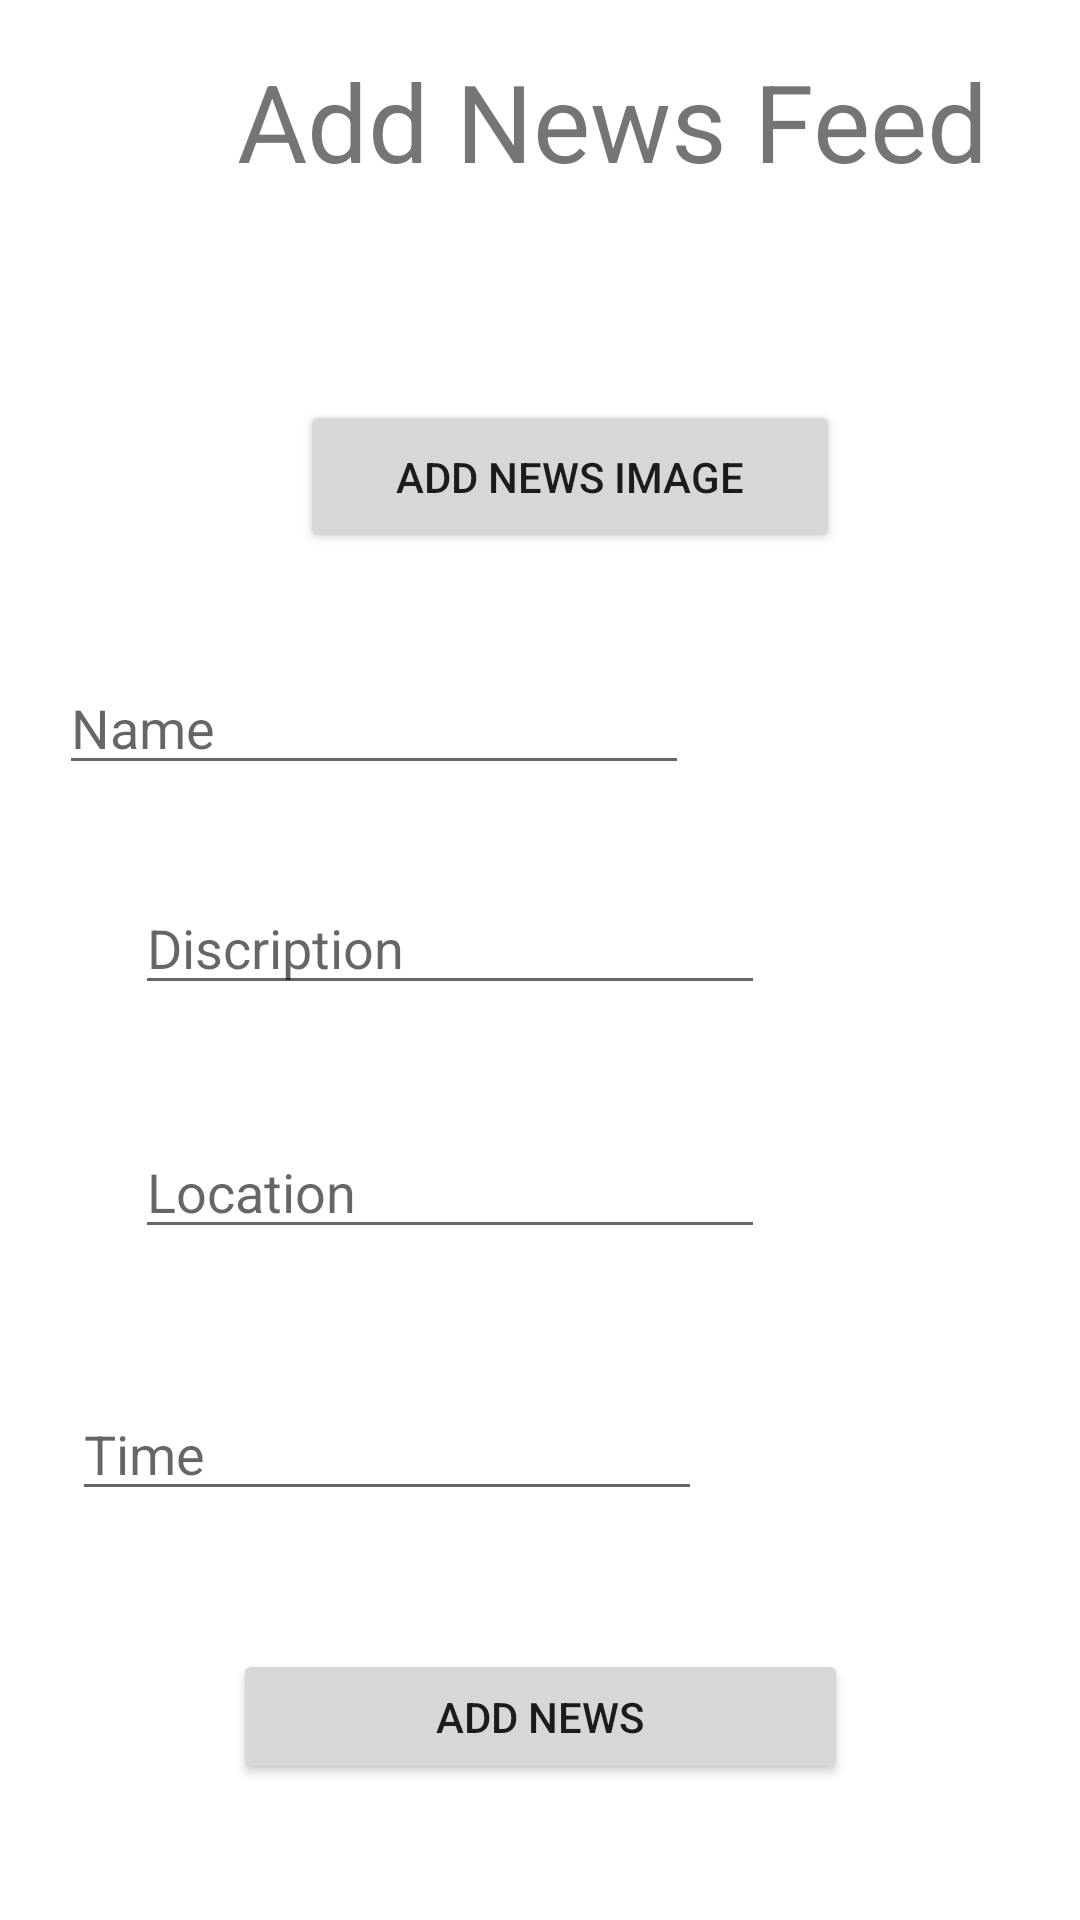

Layout XML and referenced resources for this Android screen:
<!-- AndroidManifest.xml: application theme Theme.CodeFestExam -->
<!-- res/layout/fragment_news.xml -->
<?xml version="1.0" encoding="utf-8"?>
<androidx.constraintlayout.widget.ConstraintLayout xmlns:android="http://schemas.android.com/apk/res/android"
    xmlns:app="http://schemas.android.com/apk/res-auto"
    xmlns:tools="http://schemas.android.com/tools"
    android:layout_width="match_parent"
    android:layout_height="match_parent"
    tools:context=".NewsDash">

    


    <ImageView
        android:id="@+id/newImage"
        android:layout_width="100dp"
        android:layout_height="100dp"
        android:layout_margin="20dp"

        android:layout_marginStart="48dp"
        android:layout_marginTop="20dp"
        app:layout_constraintEnd_toStartOf="@+id/proImgebtn"
        app:layout_constraintStart_toStartOf="parent"
        app:layout_constraintTop_toBottomOf="@+id/textView2"
        tools:src="@tools:sample/avatars" />

    <TextView
        android:id="@+id/textView2"
        android:layout_width="wrap_content"
        android:layout_height="wrap_content"
        android:layout_marginStart="79dp"
        android:layout_marginTop="16dp"
        android:layout_marginEnd="80dp"
        android:text="Add News Feed"
        android:textSize="36sp"
        app:layout_constraintEnd_toEndOf="parent"
        app:layout_constraintHorizontal_bias="0.0"
        app:layout_constraintStart_toStartOf="parent"
        app:layout_constraintTop_toTopOf="parent" />

    <Button
        android:id="@+id/proImgebtn"
        android:layout_width="180dp"
        android:layout_height="51dp"
        android:layout_marginEnd="80dp"
        android:text="Add News Image"
        app:layout_constraintBottom_toBottomOf="@+id/newImage"
        app:layout_constraintEnd_toEndOf="parent"
        app:layout_constraintTop_toTopOf="@+id/newImage"
        app:layout_constraintVertical_bias="1.0" />

    <EditText
        android:id="@+id/proName"
        android:layout_width="wrap_content"
        android:layout_height="wrap_content"
        android:layout_marginStart="45dp"
        android:layout_marginTop="36dp"
        android:layout_marginEnd="156dp"
        android:ems="10"
        android:hint="Name"
        android:inputType="textPersonName"
        app:layout_constraintEnd_toEndOf="parent"
        app:layout_constraintStart_toStartOf="parent"
        app:layout_constraintTop_toBottomOf="@+id/newImage" />

    <EditText
        android:id="@+id/proDisc"
        android:layout_width="wrap_content"
        android:layout_height="wrap_content"
        android:layout_marginStart="45dp"
        android:layout_marginTop="32dp"
        android:layout_marginEnd="152dp"
        android:ems="10"
        android:hint="Discription"
        android:inputType="textPersonName"
        app:layout_constraintEnd_toEndOf="parent"
        app:layout_constraintHorizontal_bias="0.0"
        app:layout_constraintStart_toStartOf="parent"
        app:layout_constraintTop_toBottomOf="@+id/proName" />

    <EditText
        android:id="@+id/proPrice"
        android:layout_width="wrap_content"
        android:layout_height="wrap_content"
        android:layout_marginStart="45dp"
        android:layout_marginTop="40dp"
        android:layout_marginEnd="147dp"
        android:ems="10"
        android:hint="Location"
        android:inputType="textPersonName"
        app:layout_constraintEnd_toEndOf="parent"
        app:layout_constraintHorizontal_bias="0.0"
        app:layout_constraintStart_toStartOf="parent"
        app:layout_constraintTop_toBottomOf="@+id/proDisc" />

    <EditText
        android:id="@+id/newtimes"
        android:layout_width="wrap_content"
        android:layout_height="wrap_content"
        android:layout_marginStart="45dp"
        android:layout_marginTop="46dp"
        android:layout_marginEnd="147dp"
        android:ems="10"
        android:hint="Time"
        android:inputType="textPersonName"
        app:layout_constraintEnd_toEndOf="parent"
        app:layout_constraintStart_toStartOf="parent"
        app:layout_constraintTop_toBottomOf="@+id/proPrice" />

    <Button
        android:id="@+id/proAdd"
        android:layout_width="205dp"
        android:layout_height="45dp"
        android:layout_marginTop="46dp"
        android:text="Add News"
        app:layout_constraintEnd_toEndOf="parent"
        app:layout_constraintStart_toStartOf="parent"
        app:layout_constraintTop_toBottomOf="@+id/newtimes" />


</androidx.constraintlayout.widget.ConstraintLayout>
<!-- resources referenced by this layout -->
<resources>
  <style name="Theme.CodeFestExam" parent="Theme.MaterialComponents.DayNight.DarkActionBar">
          
          <item name="colorPrimary">@color/purple_500</item>
          <item name="colorPrimaryVariant">@color/purple_700</item>
          <item name="colorOnPrimary">@color/white</item>
          
          <item name="colorSecondary">@color/teal_200</item>
          <item name="colorSecondaryVariant">@color/teal_700</item>
          <item name="colorOnSecondary">@color/black</item>
          
          <item name="android:statusBarColor" tools:targetApi="l">?attr/colorPrimaryVariant</item>
          
      </style>
  <color name="purple_500">#FF6200EE</color>
  <color name="purple_700">#FF3700B3</color>
  <color name="white">#FFFFFFFF</color>
  <color name="teal_200">#FF03DAC5</color>
  <color name="teal_700">#FF018786</color>
  <color name="black">#FF000000</color>
</resources>
